Image classification data set "data" (SainaPattanaik/Brain-Tumor-Classification on GitHub). Class labels (4): glioma tumor, meningioma tumor, no tumor, pituitary tumor.

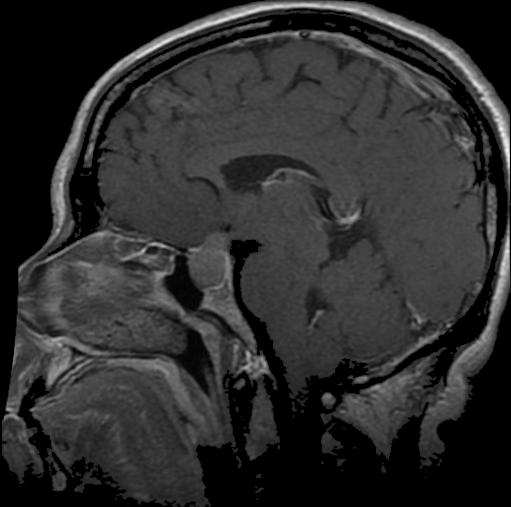
Label: pituitary tumor

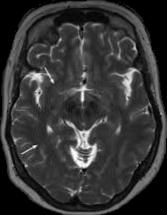
Label: no tumor

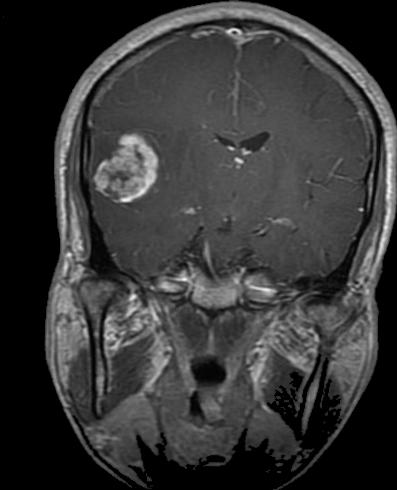
Label: glioma tumor

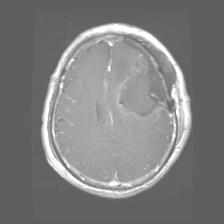
Label: glioma tumor

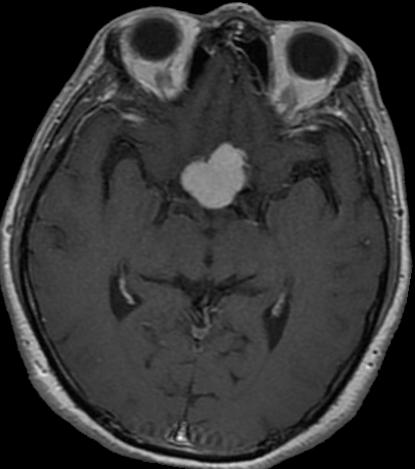
Label: meningioma tumor

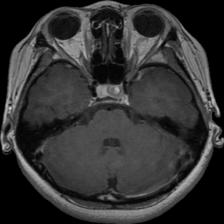
Label: pituitary tumor
